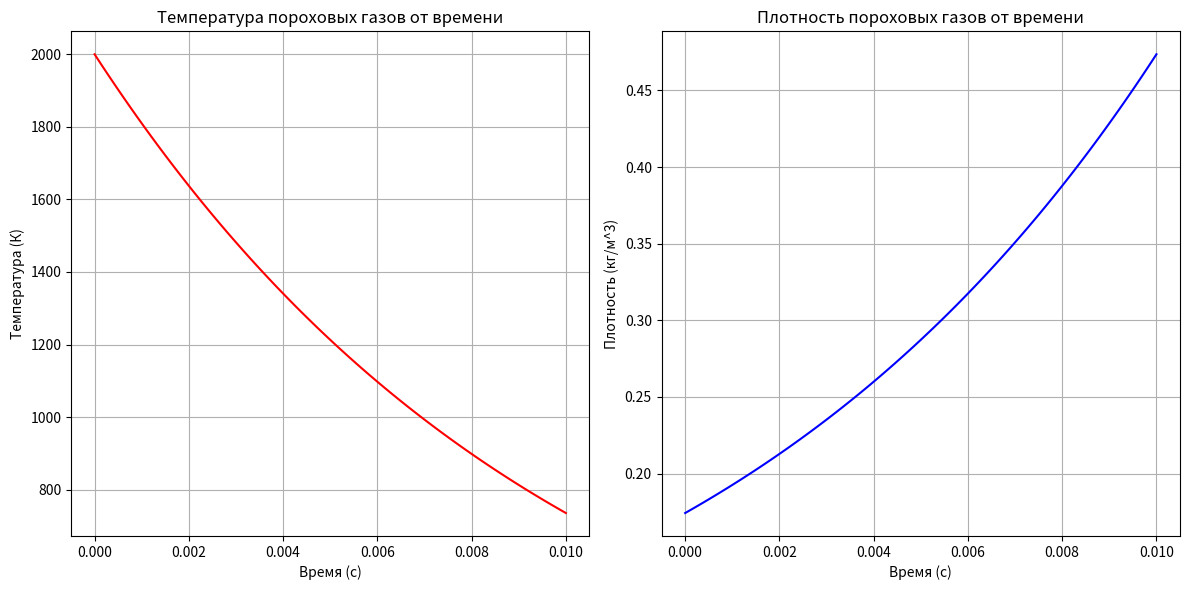

Recreate this plot in Python.
import numpy as np
import matplotlib.pyplot as plt

# Исходные данные
T0 = 2000  # Начальная температура, К
rho0 = 1  # Начальная плотность, кг/м^3
k = 100  # Коэффициент охлаждения, s^-1
R = 287  # Газовая постоянная для воздуха, J/(kg·K)

# Время
t = np.linspace(0, 0.01, 100)  # Время от 0 до 0.01 с

# Температура
T = T0 * np.exp(-k * t)

# Давление (предположим, что оно остается постоянным на короткий период)
P = 1e5  # Давление, Па (например, атмосферное давление)

# Плотность газа по уравнению состояния
rho = P / (R * T)

# Построение графиков
plt.figure(figsize=(12, 6))

# График температуры
plt.subplot(1, 2, 1)
plt.plot(t, T, color='red')
plt.title('Температура пороховых газов от времени')
plt.xlabel('Время (с)')
plt.ylabel('Температура (К)')
plt.grid()

# График плотности
plt.subplot(1, 2, 2)
plt.plot(t, rho, color='blue')
plt.title('Плотность пороховых газов от времени')
plt.xlabel('Время (с)')
plt.ylabel('Плотность (кг/м^3)')
plt.grid()

plt.tight_layout()
plt.show()
